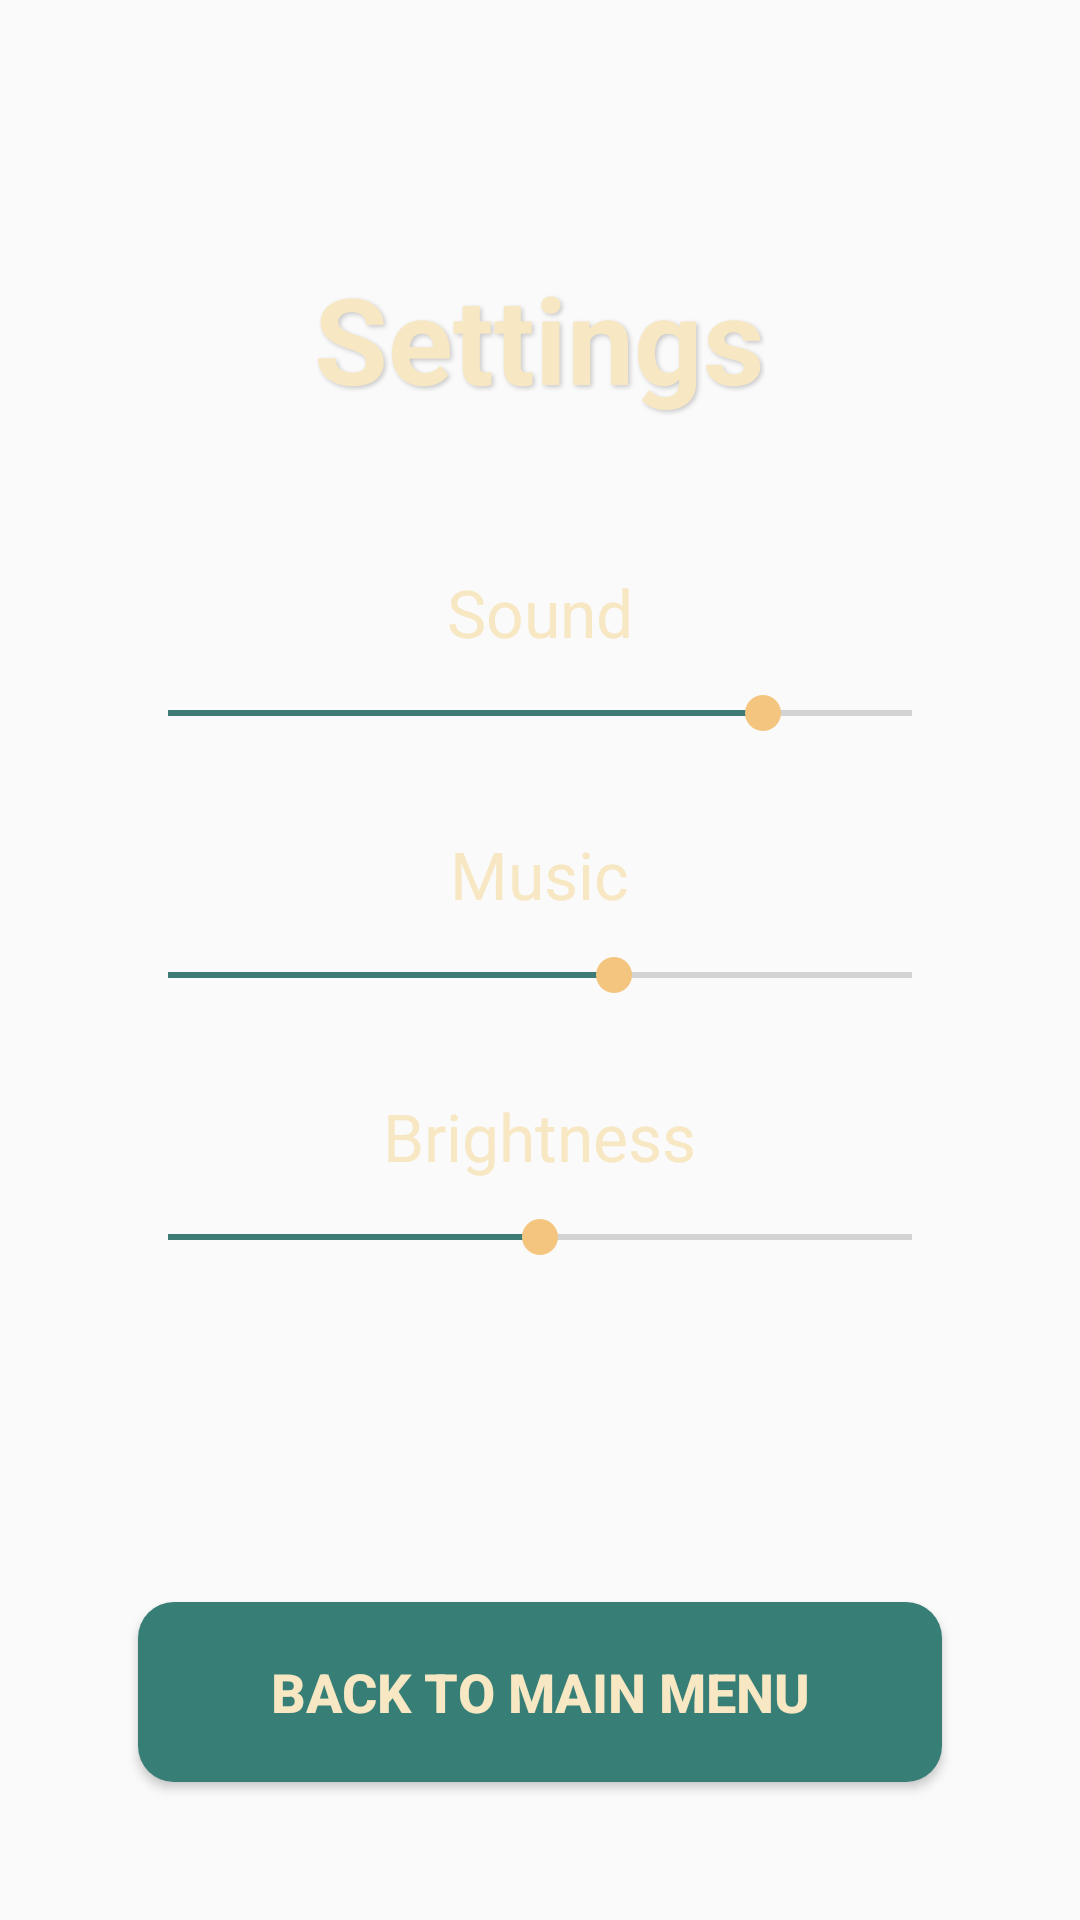

Produce the Android XML layout that renders to this screen, including the resource entries it uses.
<!-- AndroidManifest.xml: activity theme Theme.AppCompat.DayNight.NoActionBar -->
<!-- res/layout/settings.xml -->
<?xml version="1.0" encoding="utf-8"?>
<RelativeLayout
    xmlns:android="http://schemas.android.com/apk/res/android"
    android:layout_width="match_parent"
    android:layout_height="match_parent"
    android:background="@drawable/app_background_2"
    android:padding="16dp">

    
    <TextView
        android:id="@+id/tvSettingsTitle"
        android:layout_width="wrap_content"
        android:layout_height="wrap_content"
        android:layout_centerHorizontal="true"
        android:layout_marginTop="70dp"
        android:text="Settings"
        android:textColor="#F7E7C3"
        android:textSize="40sp"
        android:textStyle="bold"
        android:shadowColor="#33000000"
        android:shadowDx="2"
        android:shadowDy="2"
        android:shadowRadius="4" />

    
    <TextView
        android:id="@+id/tvSound"
        android:layout_width="wrap_content"
        android:layout_height="wrap_content"
        android:layout_below="@id/tvSettingsTitle"
        android:layout_centerHorizontal="true"
        android:layout_marginTop="50dp"
        android:text="Sound"
        android:textColor="#F7E7C3"
        android:textSize="22sp"
        android:textStyle="normal" />

    <SeekBar
        android:id="@+id/seekBarSound"
        android:layout_width="280dp"
        android:layout_height="wrap_content"
        android:layout_below="@id/tvSound"
        android:layout_centerHorizontal="true"
        android:layout_marginTop="10dp"
        android:max="100"
        android:progress="80"
        android:thumbTint="#F4C57E"
        android:progressTint="#3E7B77" />

    
    <TextView
        android:id="@+id/tvMusic"
        android:layout_width="wrap_content"
        android:layout_height="wrap_content"
        android:layout_below="@id/seekBarSound"
        android:layout_centerHorizontal="true"
        android:layout_marginTop="30dp"
        android:text="Music"
        android:textColor="#F7E7C3"
        android:textSize="22sp"
        android:textStyle="normal" />

    <SeekBar
        android:id="@+id/seekBarMusic"
        android:layout_width="280dp"
        android:layout_height="wrap_content"
        android:layout_below="@id/tvMusic"
        android:layout_centerHorizontal="true"
        android:layout_marginTop="10dp"
        android:max="100"
        android:progress="60"
        android:thumbTint="#F4C57E"
        android:progressTint="#3E7B77" />

    
    <TextView
        android:id="@+id/tvBrightness"
        android:layout_width="wrap_content"
        android:layout_height="wrap_content"
        android:layout_below="@id/seekBarMusic"
        android:layout_centerHorizontal="true"
        android:layout_marginTop="30dp"
        android:text="Brightness"
        android:textColor="#F7E7C3"
        android:textSize="22sp"
        android:textStyle="normal" />

    <SeekBar
        android:id="@+id/seekBarBrightness"
        android:layout_width="280dp"
        android:layout_height="wrap_content"
        android:layout_below="@id/tvBrightness"
        android:layout_centerHorizontal="true"
        android:layout_marginTop="10dp"
        android:max="100"
        android:progress="50"
        android:thumbTint="#F4C57E"
        android:progressTint="#3E7B77" />

    
    <Button
        android:id="@+id/btnBack"
        android:layout_width="match_parent"
        android:layout_height="wrap_content"
        android:layout_alignParentBottom="true"
        android:layout_marginBottom="30dp"
        android:layout_marginHorizontal="30dp"
        android:background="@drawable/rounded_button"
        android:text="BACK TO MAIN MENU"
        android:textAllCaps="true"
        android:textColor="#F7E7C3"
        android:textSize="18sp"
        android:textStyle="bold" />

</RelativeLayout>
<!-- resources referenced by this layout -->
<resources>
  <!-- drawable rounded_button (drawable) -->
  <shape xmlns:android="http://schemas.android.com/apk/res/android"
      android:shape="rectangle">
      <solid android:color="#367E76" />
      <corners android:radius="12dp" />
      <padding
          android:left="10dp"
          android:top="10dp"
          android:right="10dp"
          android:bottom="10dp" />
      <size
          android:width="250dp"
          android:height="60dp" />
  </shape>
</resources>
